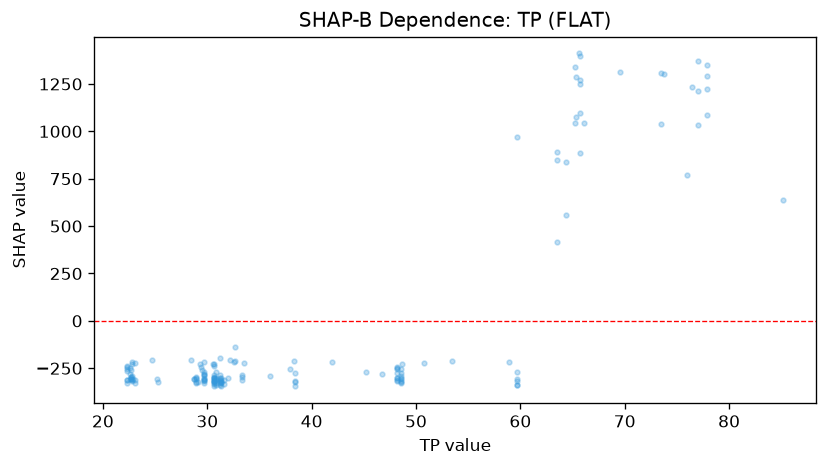

The data file committed next to this chart (first rows):
feature_value, shap_value
23.06, -220.4
23.06, -326.5
23.06, -310.8
22.76, -215
22.86, -306.2
22.69, -309.2
22.69, -308.5
22.69, -261
22.69, -295.5
22.73, -298.3
22.75, -319.5
22.75, -309.6
22.75, -226.3
22.63, -247
22.75, -289.6
22.55, -305.3
22.55, -282.1
22.32, -262.7
22.32, -314.1
22.32, -240.2
22.32, -327.6
22.32, -243.3
22.32, -313.6
22.32, -251.6
25.22, -305.2
25.3, -320.2
24.73, -204.9
28.47, -209
28.72, -306.3
28.72, -304.3
29.65, -284.7
29.65, -287.7
29.65, -312.8
29.65, -270.7
29.65, -316.2
29.65, -326.3
29.65, -282.2
29.65, -313.4
29.65, -306.7
29.65, -299.7
29.51, -259.5
29.73, -217.2
31.36, -328.2
31.36, -341.3
31.36, -323.7
31.36, -302.5
31.36, -310.4
31.36, -320.8
28.9, -322.7
28.9, -327.6
28.9, -298.8
28.9, -298.4
28.9, -308.6
31.19, -195.2
31.19, -286.3
31.19, -329.2
31.19, -340.8
31.19, -315.8
31.19, -301.1
31.19, -313.7
... 102 more rows
